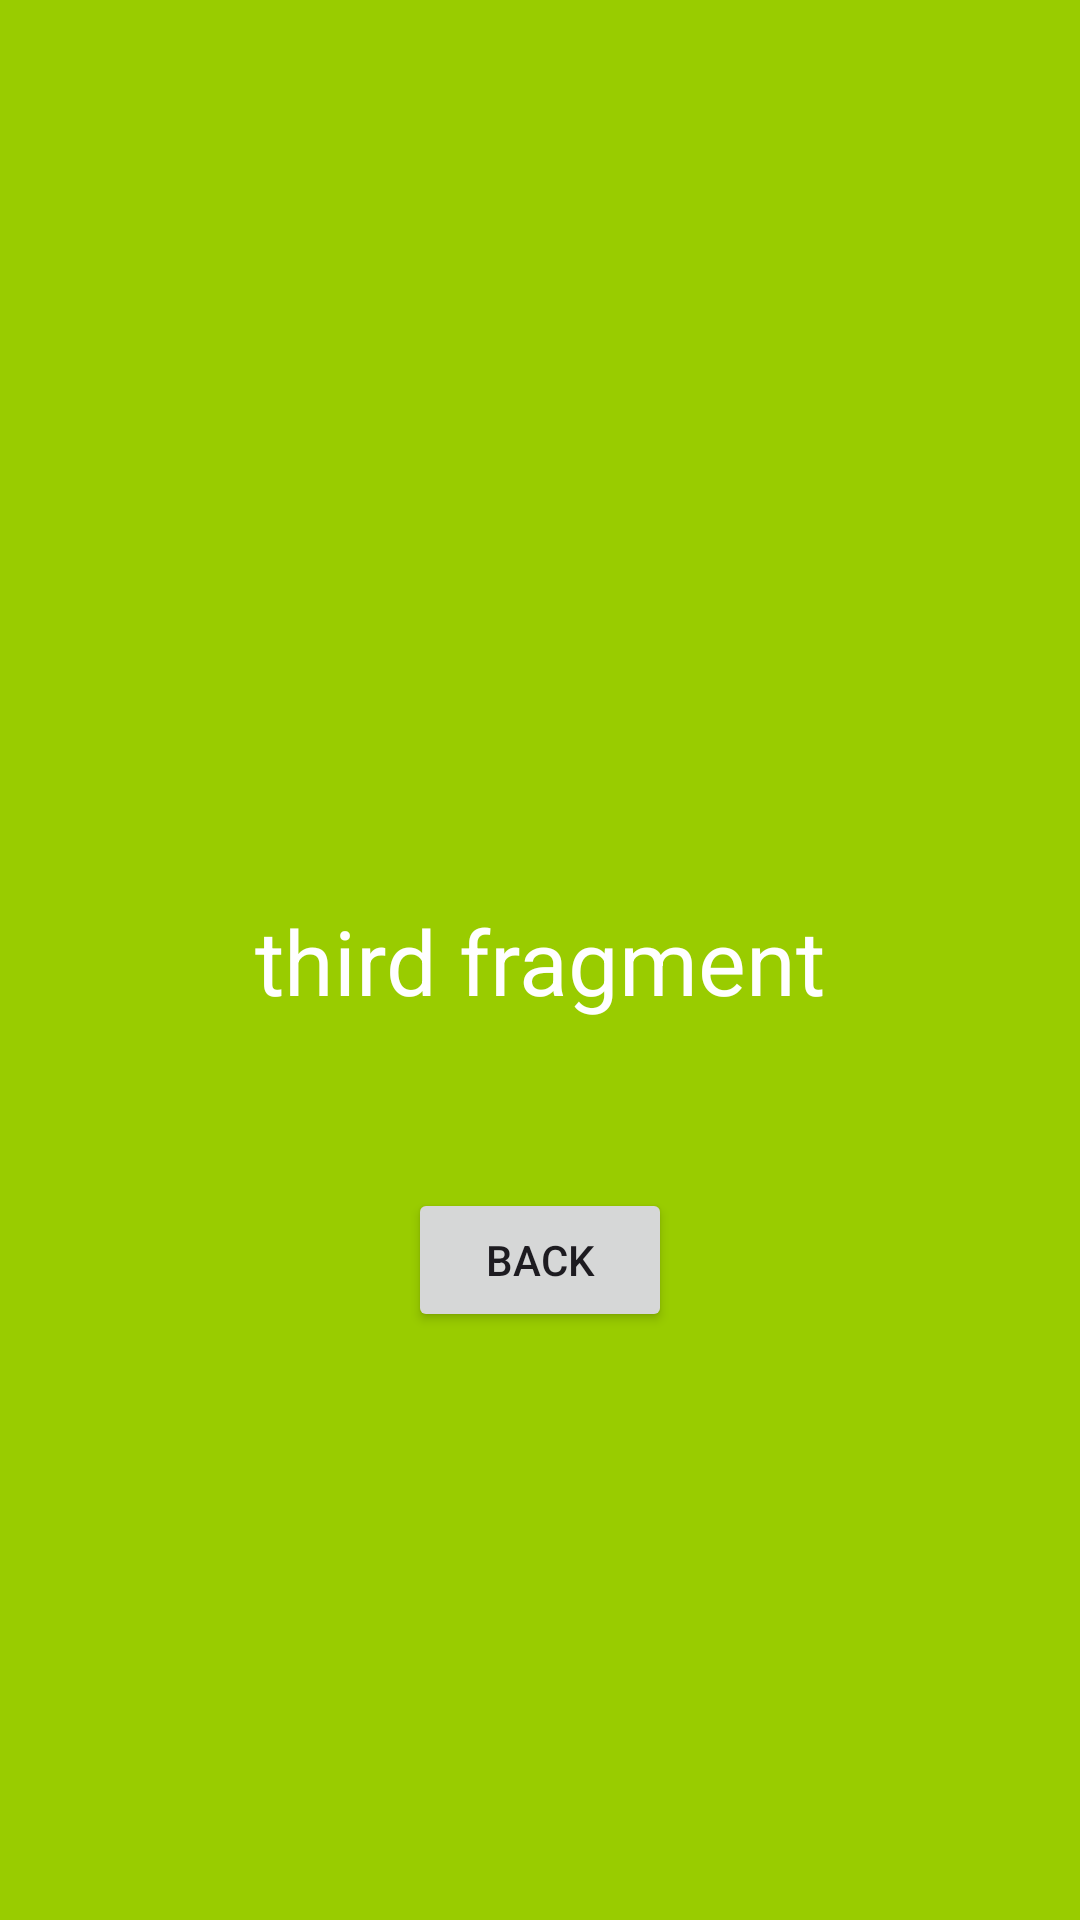

Android layout source for this screen:
<!-- AndroidManifest.xml: application theme Theme.TransitionAnimation -->
<!-- res/layout/fragment_third.xml -->
<?xml version="1.0" encoding="utf-8"?>
<androidx.constraintlayout.widget.ConstraintLayout xmlns:android="http://schemas.android.com/apk/res/android"
    xmlns:app="http://schemas.android.com/apk/res-auto"
    xmlns:tools="http://schemas.android.com/tools"
    android:layout_width="match_parent"
    android:layout_height="match_parent"
    android:background="@android:color/holo_green_light"
    tools:context=".fragment.ThirdFragment">

    <TextView
        android:id="@+id/text_third_frag"
        android:layout_width="wrap_content"
        android:layout_height="wrap_content"
        android:text="third fragment"
        android:textColor="@color/white"
        android:textSize="30sp"
        app:layout_constraintBottom_toBottomOf="parent"
        app:layout_constraintEnd_toEndOf="parent"
        app:layout_constraintHorizontal_bias="0.5"
        app:layout_constraintStart_toStartOf="parent"
        app:layout_constraintTop_toTopOf="parent"
        app:layout_constraintVertical_bias="0.5" />

    <Button
        android:id="@+id/but_third_back"
        android:layout_width="wrap_content"
        android:layout_height="wrap_content"
        android:layout_marginTop="200dp"
        android:text="back"
        app:layout_constraintBottom_toBottomOf="parent"
        app:layout_constraintEnd_toEndOf="parent"
        app:layout_constraintHorizontal_bias="0.5"
        app:layout_constraintStart_toStartOf="parent"
        app:layout_constraintTop_toTopOf="parent"
        app:layout_constraintVertical_bias="0.5" />

    <TextView
        android:id="@+id/textView"
        android:layout_width="wrap_content"
        android:layout_height="wrap_content"
        app:layout_constraintBottom_toTopOf="@id/text_third_frag"
        app:layout_constraintEnd_toEndOf="parent"
        app:layout_constraintHorizontal_bias="0.5"
        app:layout_constraintStart_toStartOf="parent"
        app:layout_constraintTop_toTopOf="parent"
        app:layout_constraintVertical_bias="0.5" />

</androidx.constraintlayout.widget.ConstraintLayout>
<!-- resources referenced by this layout -->
<resources>
  <style name="Theme.TransitionAnimation" parent="Base.Theme.TransitionAnimation" />
  <style name="Base.Theme.TransitionAnimation" parent="Theme.Material3.DayNight.NoActionBar">
          
          
      </style>
  <!-- not gathered from this repository: default colours our renderer supplied (Android Studio template values) -->
  <color name="white">#FFFFFFFF</color>
</resources>
